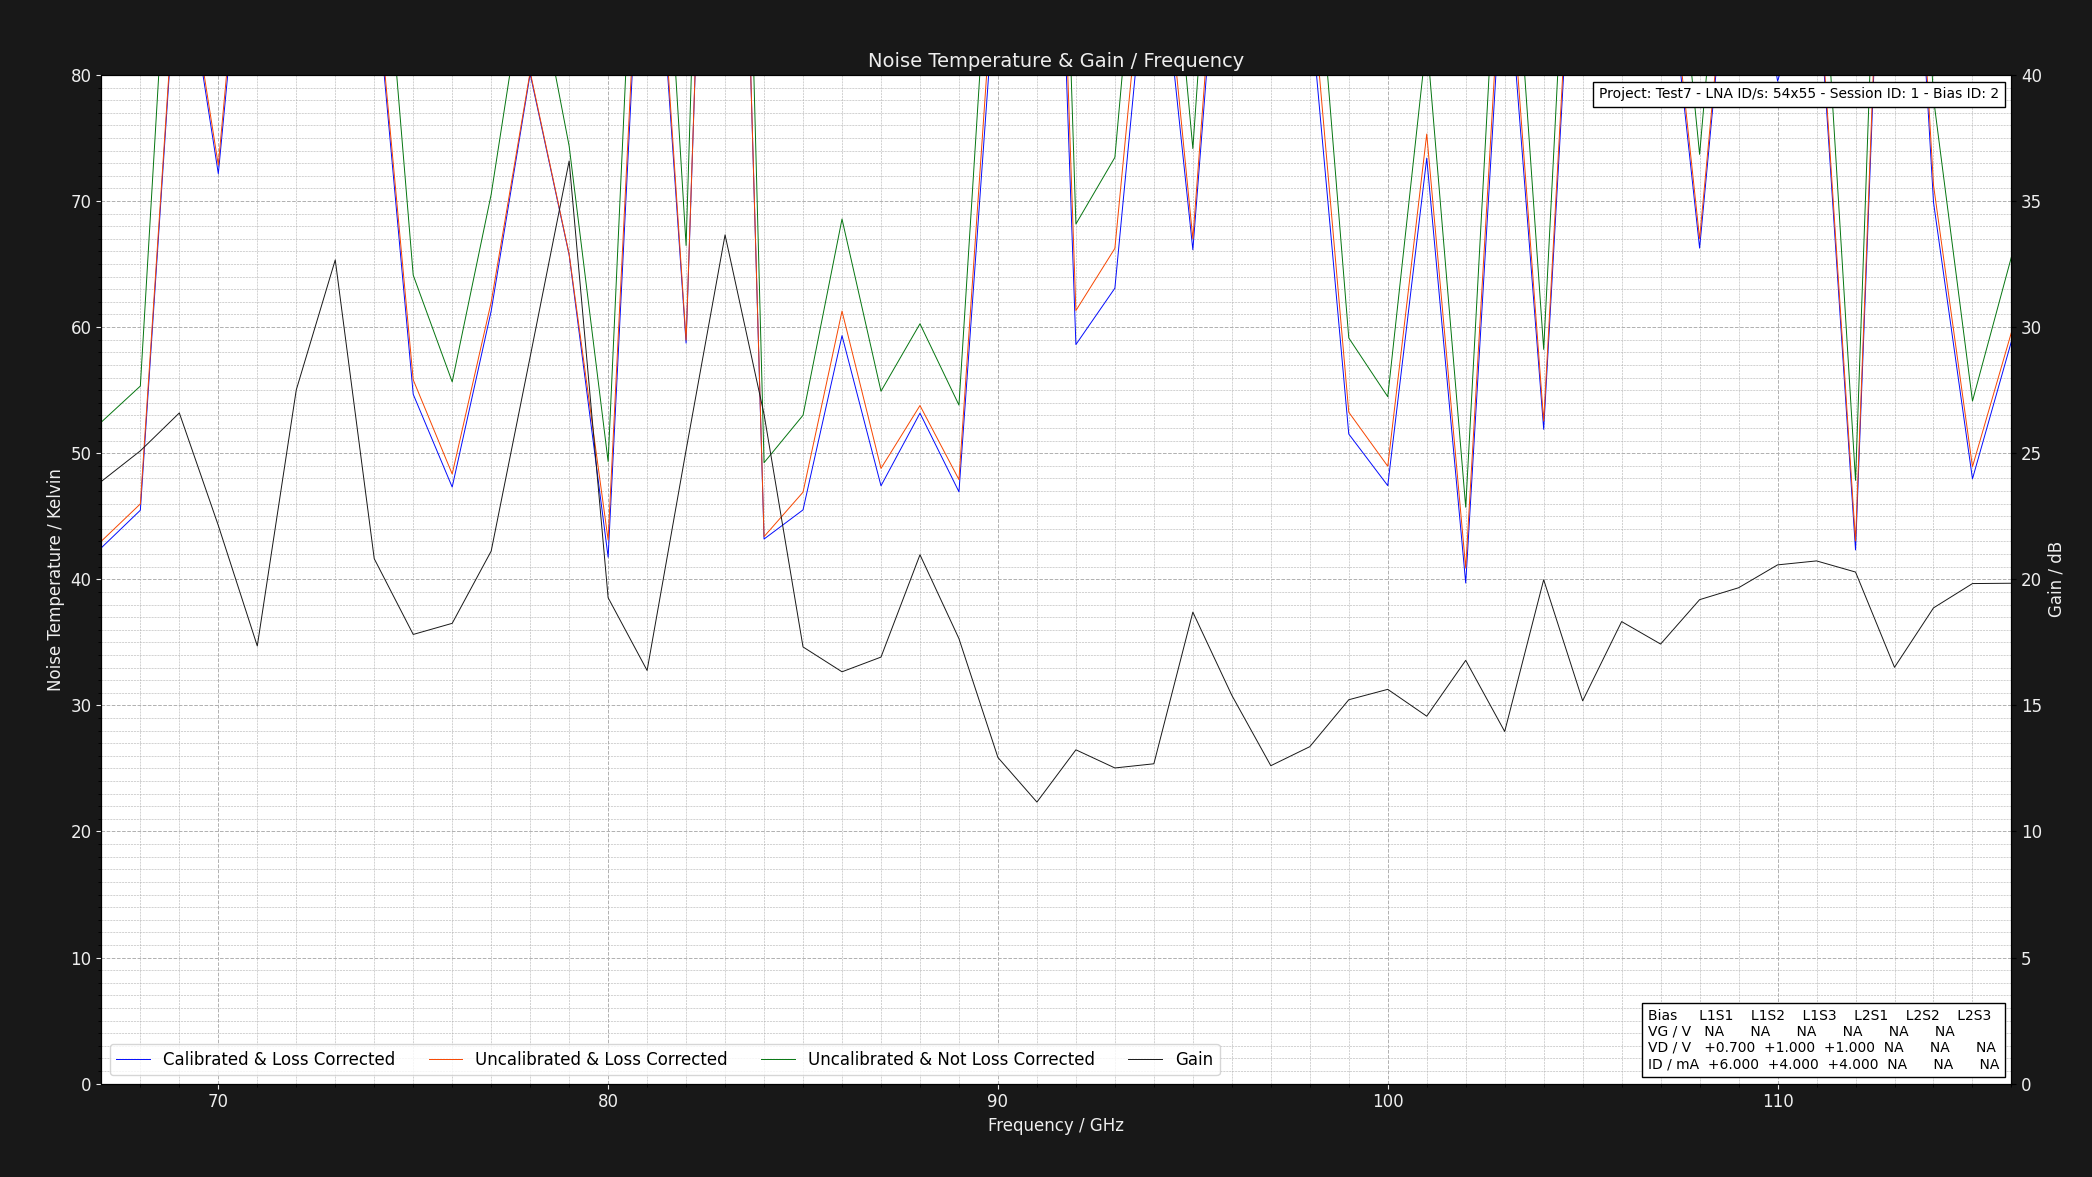

Values plotted in this chart, from the file beside it:
Project: Test7 - LNA ID/s: 54x55 - Sessi…
L1S1: GV = NAV DV = +1.050V DI = 6.000mA…
Center Frequency     = 0.075GHz    Marke…
Frequency (GHz), Cold Power (dBm), Hot Power (dBm), Hot Load Temps (K), Hot LNA Temps (K), Cold Load Temps (K), Cold LNA Temps (K), Loss (dB), Y Factor, Corrected Hot Load Temps (K), Corrected Cold Load Temps, Uncalibrated Noise Temperature (K), Corrected Noise Temperature (K), Calibrated & Corrected Noise Temperature…, Gain (dB), Pre Cold Measurement LNA Temp (K), Post Cold Measurement LNA Temp (K), Pre Hot Measurement LNA Temp (K), Post Hot Measurement LNA Temp (K), Pre Cold Measurement 1st Extra Temp (K), Post Cold Measurement 1st Extra Temp (K), Pre Hot Measurement 1st Extra Temp (K), Post Hot Measurement 1st Extra Temp (K), Pre Cold Measurement 2nd Extra Temp (K)
67, -49.63, -48.11, 50.61, 21.0, 20.17, 21.0, 1.324, 1.419, 46.8, 20.28, 52.47, 43.02, 42.5, 23.88, 21, 21, 21, 21, NA, NA, NA, NA, NA
68, -49.53, -48.06, 50.72, 21.0, 20.27, 21.0, 1.305, 1.403, 47.08, 20.36, 55.32, 45.98, 45.47, 25.09, 21, 21, 21, 21, NA, NA, NA, NA, NA
69, -49.67, -48.74, 50.66, 21.0, 20.15, 21.0, 1.289, 1.239, 47.18, 20.25, 107.6, 92.53, 92.07, 26.6, 21, 21, 21, 21, NA, NA, NA, NA, NA
70, -49.43, -48.32, 50.67, 21.0, 20.12, 21.0, 1.276, 1.291, 47.32, 20.22, 84.78, 72.85, 72.16, 22.13, 21, 21, 21, 21, NA, NA, NA, NA, NA
71, -49.53, -48.69, 50.61, 21.0, 20.2, 21.0, 1.264, 1.213, 47.38, 20.29, 122.3, 106.7, 104.6, 17.36, 21, 21, 21, 21, NA, NA, NA, NA, NA
72, -49.4, -48.42, 50.6, 21.0, 20.25, 21.0, 1.254, 1.253, 47.47, 20.33, 99.64, 86.9, 86.66, 27.51, 21, 21, 21, 21, NA, NA, NA, NA, NA
73, -49.64, -48.79, 50.77, 21.0, 20.28, 21.0, 1.246, 1.216, 47.72, 20.35, 120.8, 106.2, 106, 32.66, 21, 21, 21, 21, NA, NA, NA, NA, NA
74, -49.47, -48.5, 50.7, 21.0, 20.22, 21.0, 1.238, 1.25, 47.73, 20.3, 101.6, 89.33, 88.71, 20.82, 21, 21, 21, 21, NA, NA, NA, NA, NA
75, -49.67, -48.33, 50.69, 21.0, 20.21, 21.0, 1.231, 1.361, 47.79, 20.29, 64.12, 55.82, 54.67, 17.81, 21, 21, 21, 21, NA, NA, NA, NA, NA
76, -49.5, -48.03, 50.77, 21.0, 20.21, 21.0, 1.225, 1.403, 47.93, 20.29, 55.66, 48.35, 47.31, 18.25, 21, 21, 21, 21, NA, NA, NA, NA, NA
77, -49.58, -48.32, 50.67, 21.0, 20.15, 21.0, 1.219, 1.337, 47.9, 20.23, 70.52, 61.98, 61.28, 21.12, 21, 21, 21, 21, NA, NA, NA, NA, NA
78, -49.56, -48.5, 50.8, 21.0, 20.21, 21.0, 1.215, 1.276, 48.07, 20.28, 90.45, 80.24, 80.08, 28.82, 21, 21, 21, 21, NA, NA, NA, NA, NA
79, -49.41, -48.2, 50.7, 21.0, 20.29, 21.0, 1.21, 1.321, 48.03, 20.35, 74.36, 65.78, 65.73, 36.59, 21, 21, 21, 21, NA, NA, NA, NA, NA
80, -49.66, -48.08, 50.77, 21.0, 20.24, 21.0, 1.206, 1.439, 48.14, 20.31, 49.34, 43.12, 41.76, 19.27, 21, 21, 21, 21, NA, NA, NA, NA, NA
81, -49.52, -48.65, 50.66, 21.0, 20.14, 21.0, 1.202, 1.222, 48.08, 20.21, 117.5, 105.4, 103.8, 16.38, 21, 21, 21, 21, NA, NA, NA, NA, NA
82, -49.65, -48.34, 50.66, 21.0, 20.16, 21.0, 1.199, 1.352, 48.12, 20.23, 66.47, 58.97, 58.73, 25.12, 21, 21, 21, 21, NA, NA, NA, NA, NA
83, -49.43, -48.77, 50.8, 21.0, 20.12, 21.0, 1.195, 1.164, 48.28, 20.19, 166.8, 150.9, 150.8, 33.66, 21, 21, 21, 21, NA, NA, NA, NA, NA
84, -49.66, -48.08, 50.63, 21.0, 20.17, 21.0, 1.192, 1.439, 48.16, 20.24, 49.25, 43.38, 43.19, 26.54, 21, 21, 21, 21, NA, NA, NA, NA, NA
85, -49.61, -48.1, 50.64, 21.0, 20.2, 21.0, 1.19, 1.416, 48.2, 20.27, 53.01, 46.91, 45.5, 17.32, 21, 21, 21, 21, NA, NA, NA, NA, NA
86, -49.45, -48.16, 50.78, 21.0, 20.11, 21.0, 1.187, 1.346, 48.35, 20.18, 68.57, 61.27, 59.32, 16.33, 21, 21, 21, 21, NA, NA, NA, NA, NA
87, -49.52, -48.04, 50.7, 21.0, 20.2, 21.0, 1.185, 1.406, 48.31, 20.26, 54.91, 48.79, 47.41, 16.91, 21, 21, 21, 21, NA, NA, NA, NA, NA
88, -49.47, -48.08, 50.62, 21.0, 20.25, 21.0, 1.183, 1.377, 48.26, 20.31, 60.26, 53.78, 53.17, 20.97, 21, 21, 21, 21, NA, NA, NA, NA, NA
89, -49.67, -48.17, 50.72, 21.0, 20.19, 21.0, 1.181, 1.413, 48.37, 20.25, 53.82, 47.9, 46.94, 17.65, 21, 21, 21, 21, NA, NA, NA, NA, NA
90, -49.51, -48.55, 50.74, 21.0, 20.28, 21.0, 1.179, 1.247, 48.41, 20.34, 102.8, 93.15, 90.34, 12.93, 21, 21, 21, 21, NA, NA, NA, NA, NA
91, -49.43, -48.77, 50.64, 21.0, 20.17, 21.0, 1.177, 1.164, 48.34, 20.23, 165.5, 151, 146.4, 11.17, 21, 21, 21, 21, NA, NA, NA, NA, NA
92, -49.5, -48.21, 50.67, 21.0, 20.13, 21.0, 1.175, 1.346, 48.39, 20.2, 68.17, 61.31, 58.62, 13.24, 21, 21, 21, 21, NA, NA, NA, NA, NA
93, -49.57, -48.34, 50.77, 21.0, 20.13, 21.0, 1.174, 1.327, 48.5, 20.2, 73.46, 66.24, 63.09, 12.52, 21, 21, 21, 21, NA, NA, NA, NA, NA
94, -49.43, -48.5, 50.79, 21.0, 20.14, 21.0, 1.172, 1.239, 48.53, 20.21, 108.2, 98.42, 95.55, 12.68, 21, 21, 21, 21, NA, NA, NA, NA, NA
95, -49.68, -48.46, 50.71, 21.0, 20.13, 21.0, 1.171, 1.324, 48.47, 20.2, 74.15, 66.99, 66.13, 18.7, 21, 21, 21, 21, NA, NA, NA, NA, NA
96, -49.58, -48.72, 50.7, 21.0, 20.25, 21.0, 1.17, 1.219, 48.48, 20.31, 118.8, 108.3, 105.9, 15.4, 21, 21, 21, 21, NA, NA, NA, NA, NA
97, -49.43, -48.41, 50.77, 21.0, 20.13, 21.0, 1.168, 1.265, 48.56, 20.19, 95.61, 86.94, 83.8, 12.61, 21, 21, 21, 21, NA, NA, NA, NA, NA
98, -49.47, -48.47, 50.71, 21.0, 20.23, 21.0, 1.167, 1.259, 48.52, 20.29, 97.49, 88.73, 85.93, 13.36, 21, 21, 21, 21, NA, NA, NA, NA, NA
99, -49.53, -48.11, 50.76, 21.0, 20.11, 21.0, 1.166, 1.387, 48.57, 20.18, 59.14, 53.25, 51.52, 15.22, 21, 21, 21, 21, NA, NA, NA, NA, NA
100, -49.54, -48.06, 50.65, 21.0, 20.29, 21.0, 1.165, 1.406, 48.48, 20.34, 54.48, 48.96, 47.43, 15.64, 21, 21, 21, 21, NA, NA, NA, NA, NA
101, -49.42, -48.29, 50.71, 21.0, 20.11, 21.0, 1.164, 1.297, 48.55, 20.17, 82.86, 75.31, 73.4, 14.57, 21, 21, 21, 21, NA, NA, NA, NA, NA
102, -49.69, -48.03, 50.77, 21.0, 20.12, 21.0, 1.163, 1.466, 48.62, 20.18, 45.72, 40.89, 39.7, 16.79, 21, 21, 21, 21, NA, NA, NA, NA, NA
103, -49.55, -48.59, 50.73, 21.0, 20.25, 21.0, 1.162, 1.247, 48.59, 20.3, 103, 94.03, 91.78, 13.96, 21, 21, 21, 21, NA, NA, NA, NA, NA
104, -49.44, -48.01, 50.66, 21.0, 20.11, 21.0, 1.162, 1.39, 48.53, 20.17, 58.23, 52.55, 51.89, 19.98, 21, 21, 21, 21, NA, NA, NA, NA, NA
105, -49.54, -48.68, 50.63, 21.0, 20.2, 21.0, 1.161, 1.219, 48.51, 20.26, 118.8, 108.8, 106.9, 15.18, 21, 21, 21, 21, NA, NA, NA, NA, NA
106, -49.65, -48.64, 50.61, 21.0, 20.24, 21.0, 1.16, 1.262, 48.5, 20.29, 95.75, 87.45, 86.31, 18.32, 21, 21, 21, 21, NA, NA, NA, NA, NA
107, -49.61, -48.66, 50.69, 21.0, 20.12, 21.0, 1.16, 1.245, 48.59, 20.18, 104.9, 95.98, 94.79, 17.43, 21, 21, 21, 21, NA, NA, NA, NA, NA
108, -49.53, -48.31, 50.76, 21.0, 20.28, 21.0, 1.159, 1.324, 48.66, 20.33, 73.7, 67.01, 66.26, 19.19, 21, 21, 21, 21, NA, NA, NA, NA, NA
109, -49.55, -48.63, 50.68, 21.0, 20.15, 21.0, 1.158, 1.236, 48.59, 20.21, 109.2, 100.1, 99.24, 19.66, 21, 21, 21, 21, NA, NA, NA, NA, NA
110, -49.7, -48.62, 50.65, 21.0, 20.12, 21.0, 1.158, 1.282, 48.57, 20.18, 88.02, 80.36, 79.5, 20.57, 21, 21, 21, 21, NA, NA, NA, NA, NA
111, -49.4, -48.41, 50.64, 21.0, 20.23, 21.0, 1.157, 1.256, 48.57, 20.28, 98.55, 90.18, 89.33, 20.73, 21, 21, 21, 21, NA, NA, NA, NA, NA
112, -49.61, -48.01, 50.64, 21.0, 20.29, 21.0, 1.157, 1.445, 48.57, 20.34, 47.84, 43.04, 42.32, 20.29, 21, 21, 21, 21, NA, NA, NA, NA, NA
113, -49.56, -48.78, 50.78, 21.0, 20.17, 21.0, 1.156, 1.197, 48.71, 20.23, 135.4, 124.5, 123, 16.51, 21, 21, 21, 21, NA, NA, NA, NA, NA
114, -49.63, -48.45, 50.8, 21.0, 20.12, 21.0, 1.156, 1.312, 48.73, 20.18, 78.15, 71.27, 69.91, 18.87, 21, 21, 21, 21, NA, NA, NA, NA, NA
115, -49.5, -48.01, 50.75, 21.0, 20.29, 21.0, 1.155, 1.409, 48.69, 20.34, 54.13, 48.93, 47.97, 19.83, 21, 21, 21, 21, NA, NA, NA, NA, NA
116, -49.69, -48.37, 50.64, 21.0, 20.18, 21.0, 1.155, 1.355, 48.59, 20.24, 65.58, 59.59, 58.88, 19.84, 21, 21, 21, 21, NA, NA, NA, NA, NA
